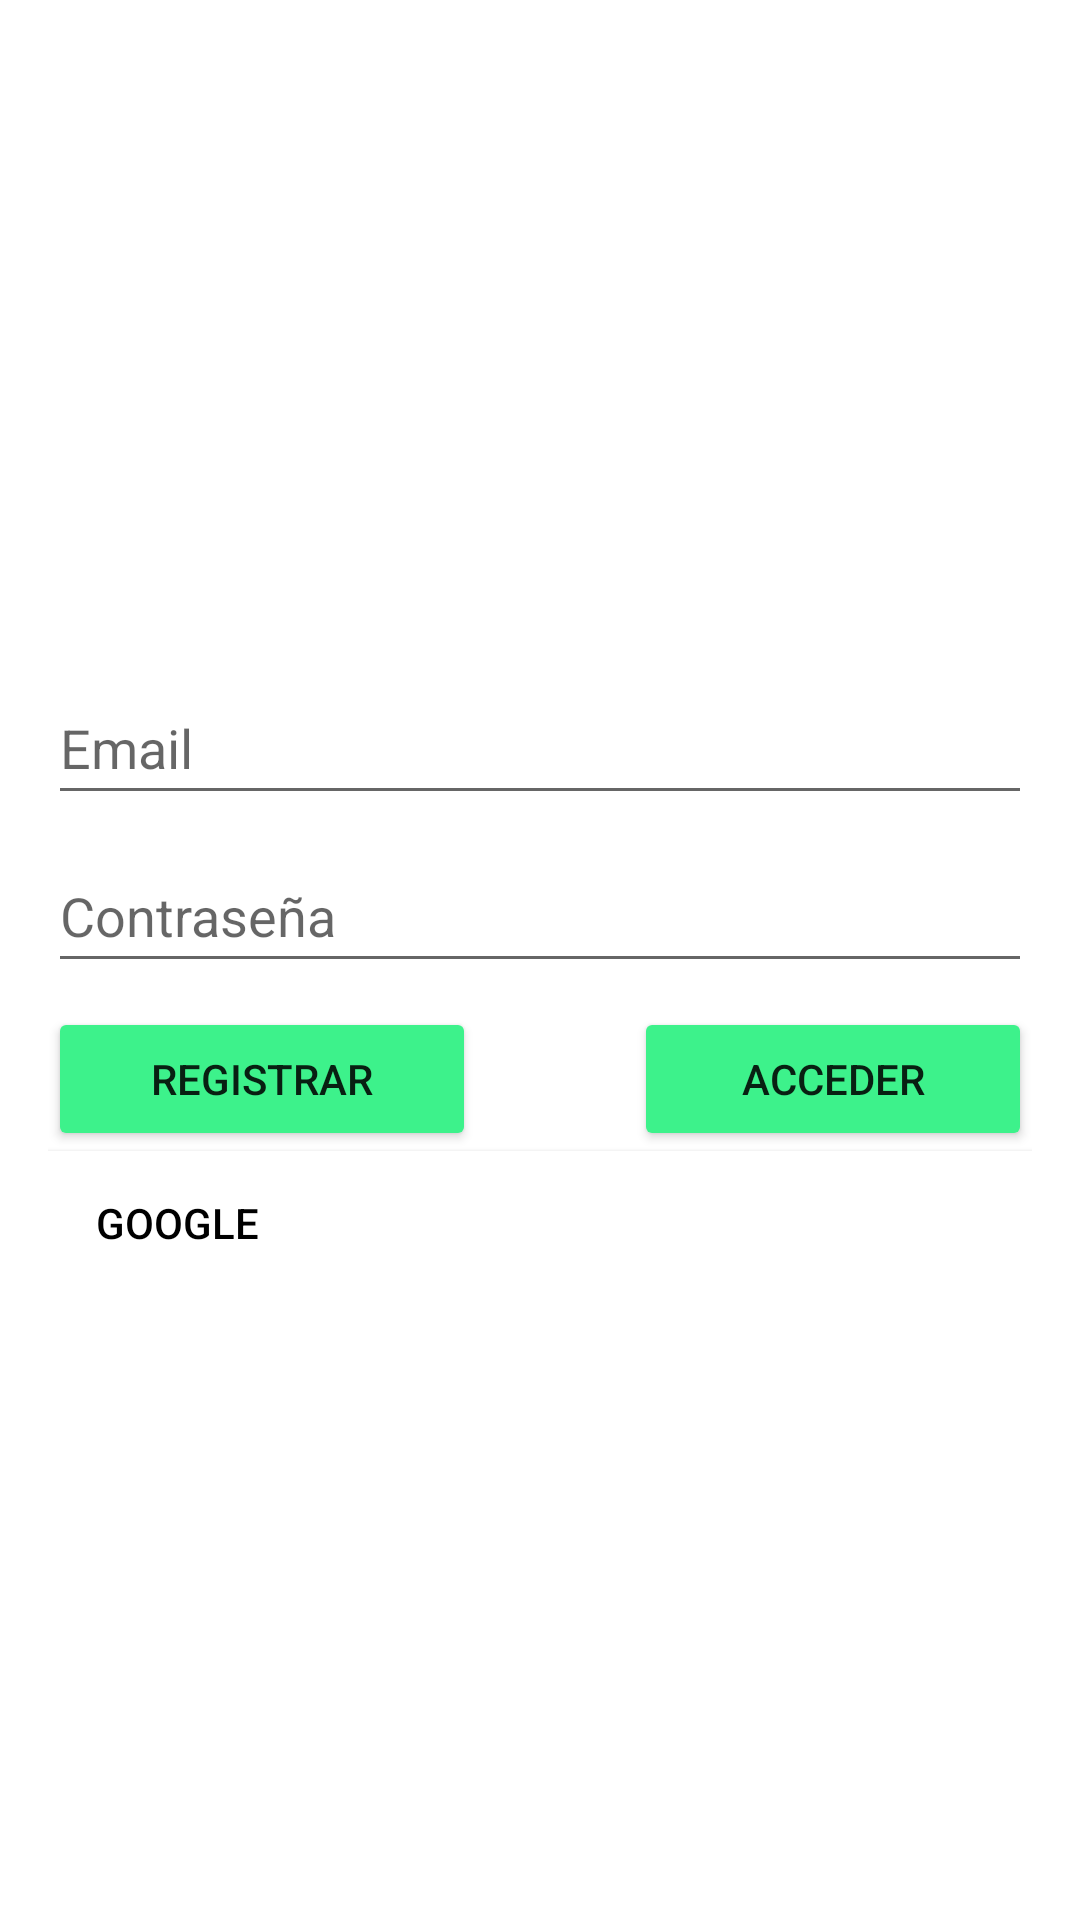

Android layout source for this screen:
<!-- AndroidManifest.xml: application theme Theme.TheClimbingPlan -->
<!-- res/layout/activity_auth.xml -->
<?xml version="1.0" encoding="utf-8"?>
<androidx.constraintlayout.widget.ConstraintLayout xmlns:android="http://schemas.android.com/apk/res/android"
    xmlns:app="http://schemas.android.com/apk/res-auto"
    xmlns:tools="http://schemas.android.com/tools"
    android:layout_width="match_parent"
    android:layout_height="match_parent"
    android:background="@drawable/fondocolor"
    tools:context=".AuthActivity">

    <LinearLayout
        android:id="@+id/linearLayout"
        android:layout_width="0dp"
        android:layout_height="wrap_content"
        android:layout_marginStart="16dp"
        android:layout_marginTop="16dp"
        android:layout_marginEnd="16dp"
        android:layout_marginBottom="1dp"
        android:orientation="vertical"
        app:layout_constraintBottom_toBottomOf="parent"
        app:layout_constraintEnd_toEndOf="parent"
        app:layout_constraintStart_toStartOf="parent"
        app:layout_constraintTop_toTopOf="parent">

        <EditText
            android:id="@+id/etEmail"
            android:layout_width="match_parent"
            android:layout_height="wrap_content"
            android:ems="10"
            android:hint="Email"
            android:inputType="textEmailAddress"
            android:minHeight="48dp"
            android:textColor="#00BCD4" />

        <Space
            android:layout_width="match_parent"
            android:layout_height="8dp" />

        <EditText
            android:id="@+id/etPassword"
            android:layout_width="match_parent"
            android:layout_height="wrap_content"
            android:ems="10"
            android:hint="Contraseña"
            android:inputType="textPassword"
            android:minHeight="48dp" />

        <Space
            android:layout_width="match_parent"
            android:layout_height="8dp" />

        <LinearLayout
            android:layout_width="match_parent"
            android:layout_height="match_parent"
            android:orientation="horizontal">

            <Button
                android:id="@+id/btnSignUp"
                android:layout_width="wrap_content"
                android:layout_height="wrap_content"
                android:layout_weight="1"
                android:backgroundTint="@color/verdefluor"
                android:text="Registrar" />

            <Space
                android:layout_width="8dp"
                android:layout_height="wrap_content"
                android:layout_weight="1" />

            <Button
                android:id="@+id/btnLogIn"
                android:layout_width="wrap_content"
                android:layout_height="wrap_content"
                android:layout_weight="1"
                android:backgroundTint="@color/verdefluor"
                android:text="Acceder" />

        </LinearLayout>

        <Space
            android:layout_width="16dp"
            android:layout_height="wrap_content"
            android:layout_weight="1" />

        <Button
            android:id="@+id/btnGoogle"
            android:layout_width="match_parent"
            android:layout_height="wrap_content"
            android:layout_weight="1"
            android:background="@color/white"
            android:drawableStart="@drawable/google"
            android:paddingStart="16dp"
            android:text="Google"
            android:textAlignment="textStart"
            android:textColor="?attr/colorPrimaryDark" />
    </LinearLayout>
</androidx.constraintlayout.widget.ConstraintLayout>
<!-- resources referenced by this layout -->
<resources>
  <color name="verdefluor">#3DF28B</color>
  <color name="white">#FFFFFFFF</color>
  <style name="Theme.TheClimbingPlan" parent="Theme.MaterialComponents.DayNight.DarkActionBar">
          
          <item name="colorPrimary">@color/purple_500</item>
          <item name="colorPrimaryVariant">@color/purple_700</item>
          <item name="colorOnPrimary">@color/white</item>
          
          <item name="colorSecondary">@color/teal_200</item>
          <item name="colorSecondaryVariant">@color/teal_700</item>
          <item name="colorOnSecondary">@color/black</item>
          
          <item name="android:statusBarColor">?attr/colorPrimaryVariant</item>
          
      </style>
  <color name="purple_500">#FF6200EE</color>
  <color name="purple_700">#FF3700B3</color>
  <color name="teal_200">#FF03DAC5</color>
  <color name="teal_700">#FF018786</color>
  <color name="black">#FF000000</color>
</resources>
